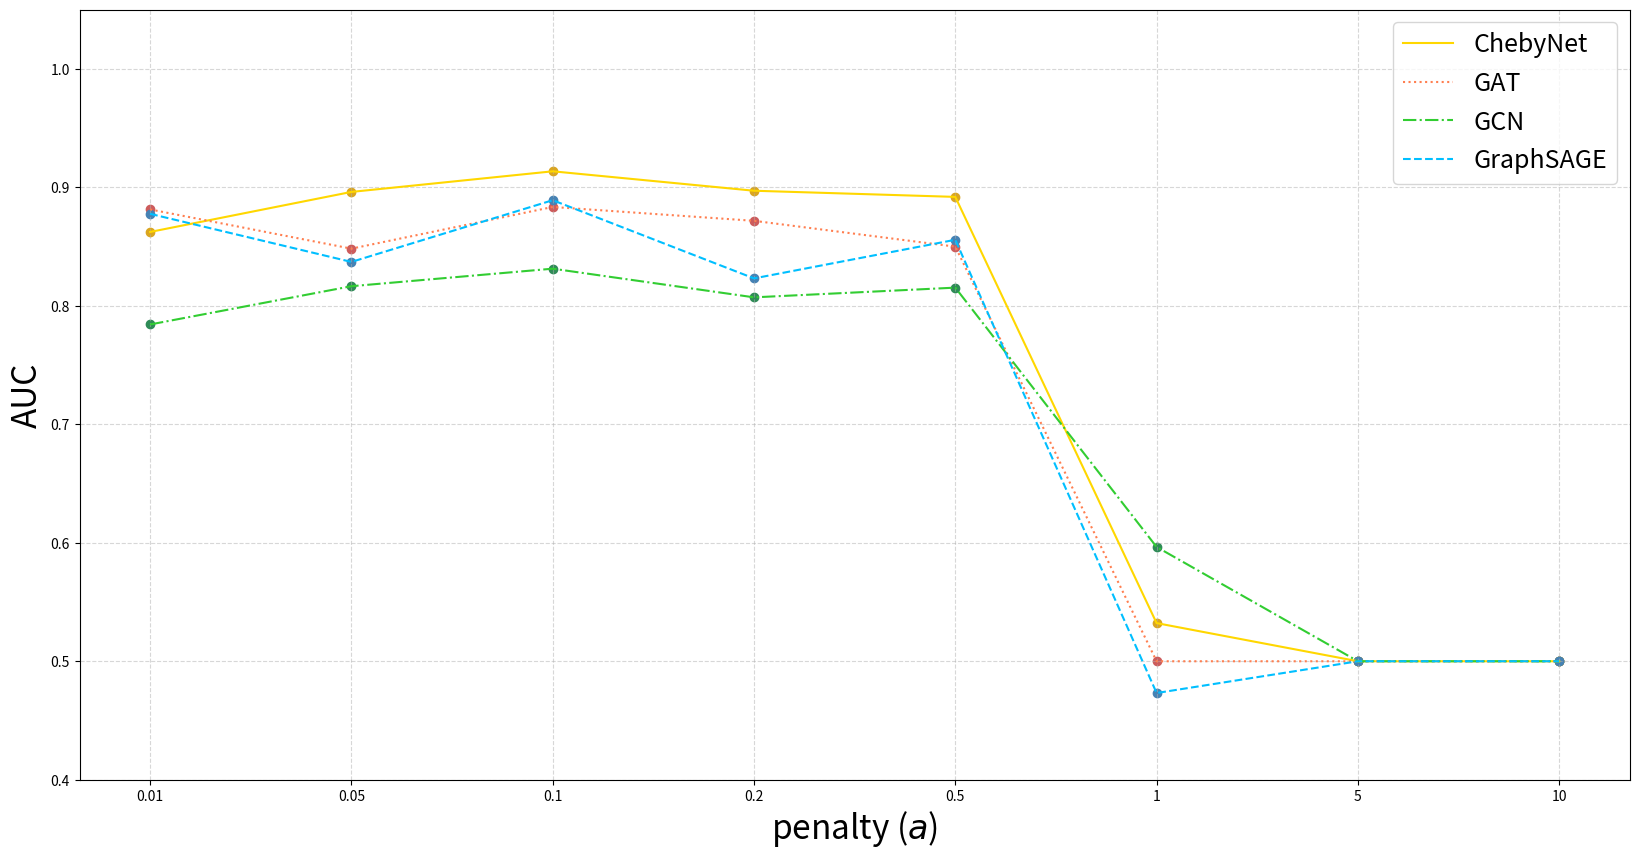

Reproduce this figure in Python.
import matplotlib.pyplot as plt


plt.figure(figsize=(20, 10), dpi=300)
para = ['0.01', '0.05', '0.1', '0.2', '0.5', '1', '5', '10']
chebynet = [0.8624, 0.8962, 0.9136, 0.8972, 0.8920, 0.5322, 0.5000, 0.5000] #ChebyNet
gat = [0.8814, 0.8483, 0.8835, 0.8718, 0.8500, 0.5000, 0.5000, 0.5000] #GAT
gcn = [0.7843, 0.8166, 0.8314, 0.8072, 0.8154, 0.5965, 0.5000, 0.5000]#gcn
graphsage = [0.8777, 0.8371, 0.8892, 0.8232, 0.8558, 0.4732, 0.5000, 0.5000]

# plt.plot(para, chebynet, c='#E51400', label="ChebyNet")
# plt.plot(para, gat, c='#FA6800', linestyle=':', label="GAT")
# plt.plot(para, gcn, c='#F0A30A', linestyle='-.', label="GCN")
# plt.plot(para, graphsage, c='#E3C800', linestyle='--', label="GraphSAGE")
#
# plt.scatter(para, chebynet, c='#B20000')
# plt.scatter(para, gat, c='#C73500')
# plt.scatter(para, gcn, c='#BD7000')
# plt.scatter(para, graphsage, c='#B09500')

plt.plot(para, chebynet, c='#FFD700', label="ChebyNet")#golden
plt.plot(para, gat, c='#FF7F50', linestyle=':', label="GAT")#coral
plt.plot(para, gcn, c='#32CD32', linestyle='-.', label="GCN")#limegreen
plt.plot(para, graphsage, c='#00BFFF', linestyle='--', label="GraphSAGE")#deepskyblue

plt.scatter(para, chebynet, c='#DAA520')
plt.scatter(para, gat, c='#CD5C5C')
plt.scatter(para, gcn, c='#2E8B57')
plt.scatter(para, graphsage, c='#4682B4')

plt.legend(loc='best',fontsize=18)
#plt.yticks(range(0, 1))
#plt.xlim([0.0, 1.0])
plt.ylim([0.40, 1.05])
plt.grid(True, linestyle='--', alpha=0.5)
plt.xlabel("penalty ($a$)", fontdict={'size': 24})
plt.ylabel("AUC", fontdict={'size': 24})
#plt.title("Hyper-parameter Search", fontdict={'size': 36})
plt.savefig('para7.',dpi=500)
plt.show()
